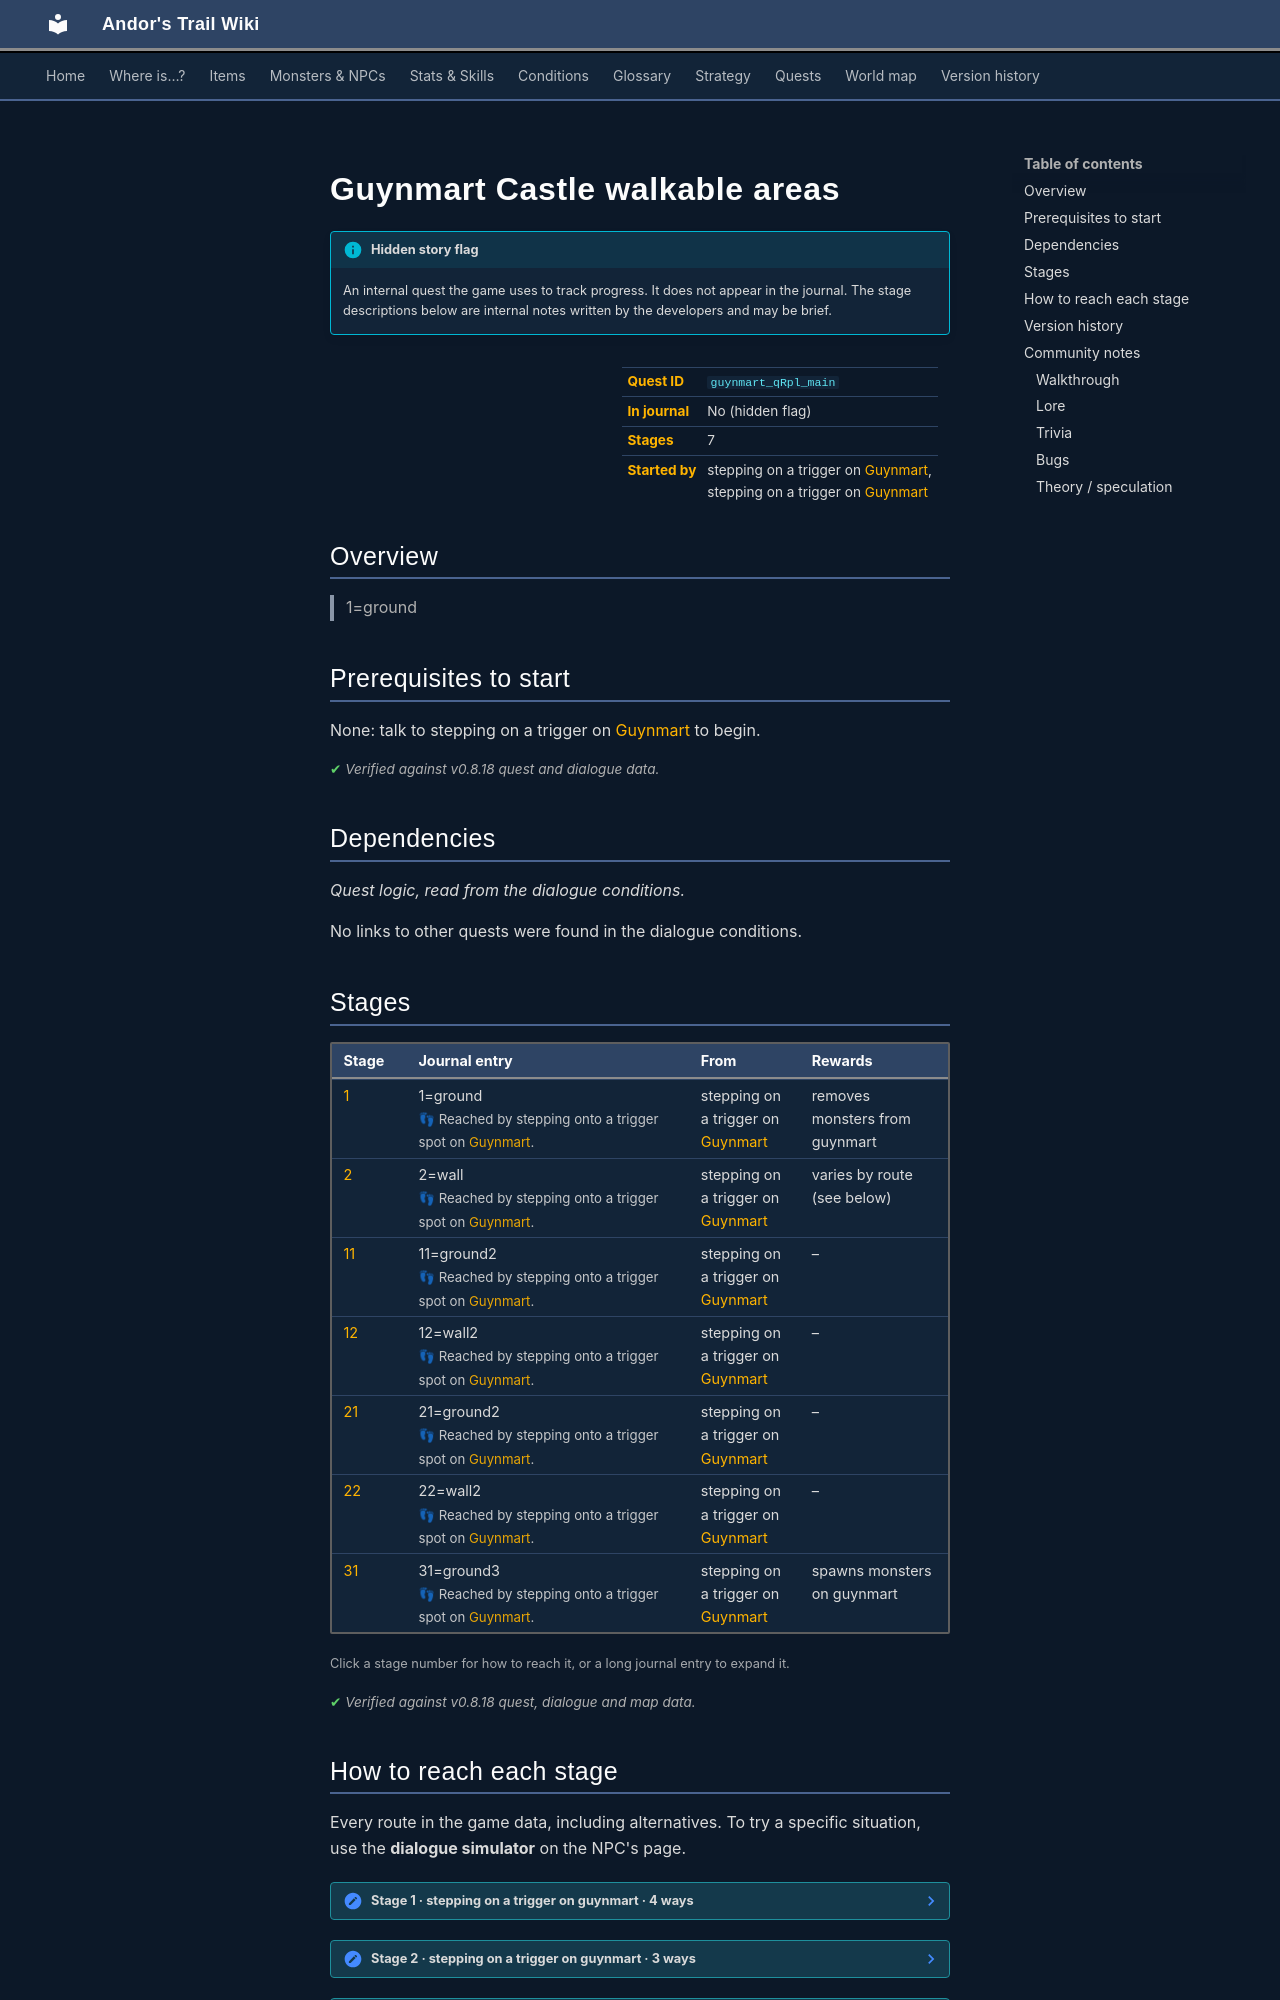

repository: asdfghjkl628/Andor-s-Trail-Wikiiii · page: quests/guynmart_qRpl_main/index.html · generator: mkdocs

---
description: "Guynmart Castle walkable areas is a hidden quest in Andor's Trail, started by stepping on a trigger on guynmart. 7 stages. 1=ground"
---

# Guynmart Castle walkable areas

!!! info "Hidden story flag"
    An internal quest the game uses to track progress. It does not appear in the journal. The stage descriptions below are internal notes written by the developers and may be brief.

<div class="infobox" markdown>

| | |
|---|---|
| **Quest ID** | `guynmart_qRpl_main` |
| **In journal** | No (hidden flag) |
| **Stages** | 7 |
| **Started by** | stepping on a trigger on [Guynmart](../maps/guynmart.md), stepping on a trigger on [Guynmart](../maps/guynmart.md) |

</div>

## Overview

> 1=ground

## Prerequisites to start

None: talk to stepping on a trigger on [Guynmart](../maps/guynmart.md) to begin.


<p class="verified">Verified against v0.8.18 quest and dialogue data.</p>

## Dependencies

*Quest logic, read from the dialogue conditions.*

No links to other quests were found in the dialogue conditions.

## Stages

<div class="stages" markdown>

| Stage | Journal entry | From | Rewards |
|---|---|---|---|
| <span id="stage-1"></span>[1](#route-1) | 1=ground<br><span class="qnote">👣 Reached by stepping onto a trigger spot on [Guynmart](../maps/guynmart.md).</span> | stepping on a trigger on [Guynmart](../maps/guynmart.md) | removes monsters from guynmart |
| <span id="stage-2"></span>[2](#route-2) | 2=wall<br><span class="qnote">👣 Reached by stepping onto a trigger spot on [Guynmart](../maps/guynmart.md).</span> | stepping on a trigger on [Guynmart](../maps/guynmart.md) | varies by route (see below) |
| <span id="stage-11"></span>[11](#route-11) | 11=ground2<br><span class="qnote">👣 Reached by stepping onto a trigger spot on [Guynmart](../maps/guynmart.md).</span> | stepping on a trigger on [Guynmart](../maps/guynmart.md) | – |
| <span id="stage-12"></span>[12](#route-12) | 12=wall2<br><span class="qnote">👣 Reached by stepping onto a trigger spot on [Guynmart](../maps/guynmart.md).</span> | stepping on a trigger on [Guynmart](../maps/guynmart.md) | – |
| <span id="stage-21"></span>[21](#route-21) | 21=ground2<br><span class="qnote">👣 Reached by stepping onto a trigger spot on [Guynmart](../maps/guynmart.md).</span> | stepping on a trigger on [Guynmart](../maps/guynmart.md) | – |
| <span id="stage-22"></span>[22](#route-22) | 22=wall2<br><span class="qnote">👣 Reached by stepping onto a trigger spot on [Guynmart](../maps/guynmart.md).</span> | stepping on a trigger on [Guynmart](../maps/guynmart.md) | – |
| <span id="stage-31"></span>[31](#route-31) | 31=ground3<br><span class="qnote">👣 Reached by stepping onto a trigger spot on [Guynmart](../maps/guynmart.md).</span> | stepping on a trigger on [Guynmart](../maps/guynmart.md) | spawns monsters on guynmart |

</div>

<small>Click a stage number for how to reach it, or a long journal entry to expand it.</small>

<p class="verified">Verified against v0.8.18 quest, dialogue and map data.</p>
